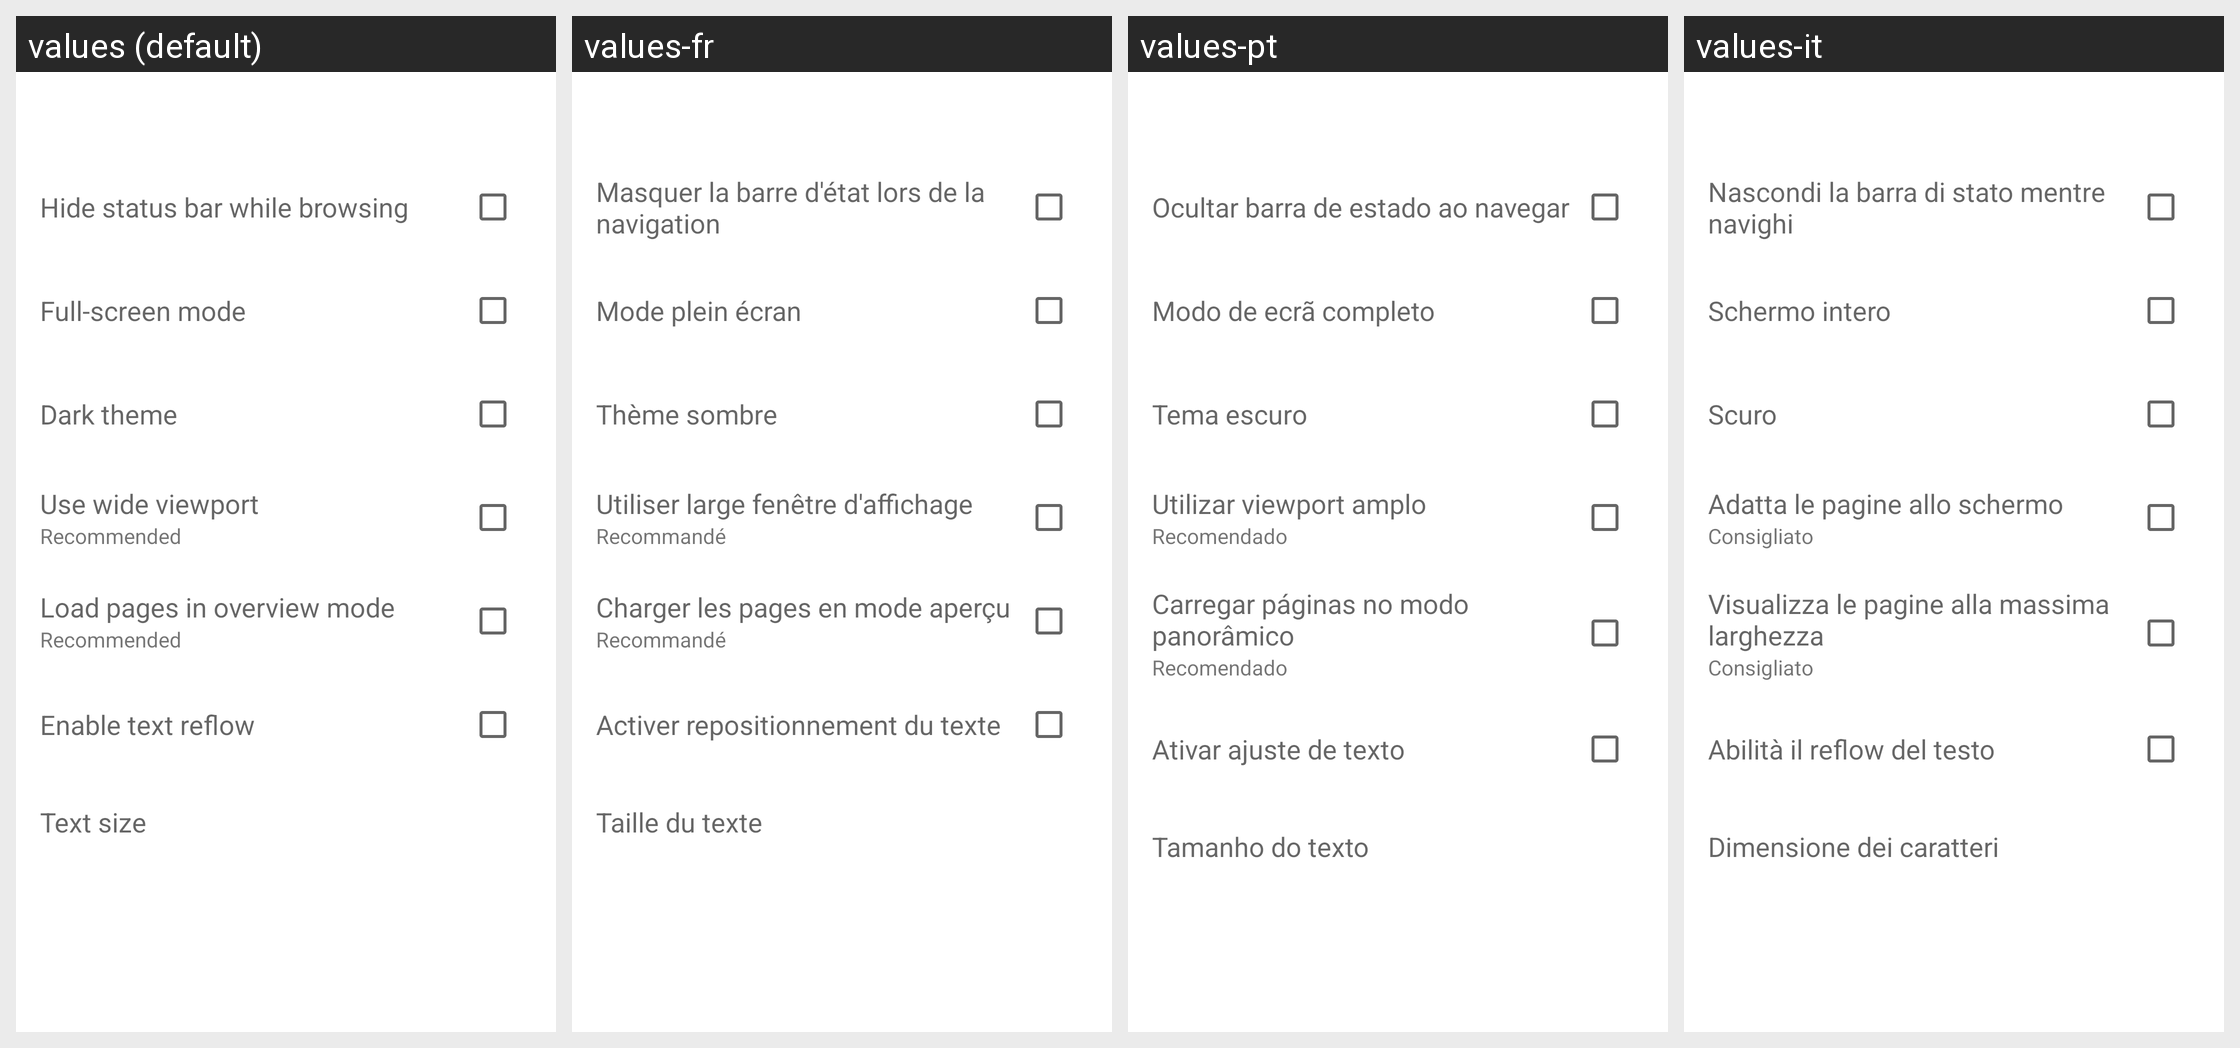

For this localized Android screen grid, give each drawn string resource with its value in every locale shown.
Android screen res/layout/display_settings.xml rendered under 4 locales, left to right: values (default), values-fr, values-pt, values-it. Device: Nexus 5 (rendered at 1080×1920; each locale shown at half size, 540×960, under a caption strip naming it); theme Theme.MaterialComponents.DayNight.NoActionBar.
Other locales in the repository, not shown: values-ar, values-br, values-de, values-el, values-es, values-gr, values-hu, values-iw, values-ja, values-ko, values-lt, values-nl, values-pl, values-pt-rBR, values-ru, values-sr, values-tr, values-zh-rCN, values-zh-rTW.
Strings drawn on this screen, with the default value and each locale's value (text and hints the layout hard-codes, and strings that could not be matched under every locale, appear in the picture but are not listed):

fullScreenOption
  values: Hide status bar while browsing
  values-fr: Masquer la barre d'état lors de la navigation
  values-pt: Ocultar barra de estado ao navegar
  values-it: Nascondi la barra di stato mentre navighi

fullscreen
  values: Full-screen mode
  values-fr: Mode plein écran
  values-pt: Modo de ecrã completo
  values-it: Schermo intero

dark_theme
  values: Dark theme
  values-fr: Thème sombre
  values-pt: Tema escuro
  values-it: Scuro

wideViewPort
  values: Use wide viewport
  values-fr: Utiliser large fenêtre d'affichage
  values-pt: Utilizar viewport amplo
  values-it: Adatta le pagine allo schermo

recommended
  values: Recommended
  values-fr: Recommandé
  values-pt: Recomendado
  values-it: Consigliato

overViewMode
  values: Load pages in overview mode
  values-fr: Charger les pages en mode aperçu
  values-pt: Carregar páginas no modo panorâmico
  values-it: Visualizza le pagine alla massima larghezza

reflow
  values: Enable text reflow
  values-fr: Activer repositionnement du texte
  values-pt: Ativar ajuste de texto
  values-it: Abilità il reflow del testo

size
  values: Text size
  values-fr: Taille du texte
  values-pt: Tamanho do texto
  values-it: Dimensione dei caratteri
